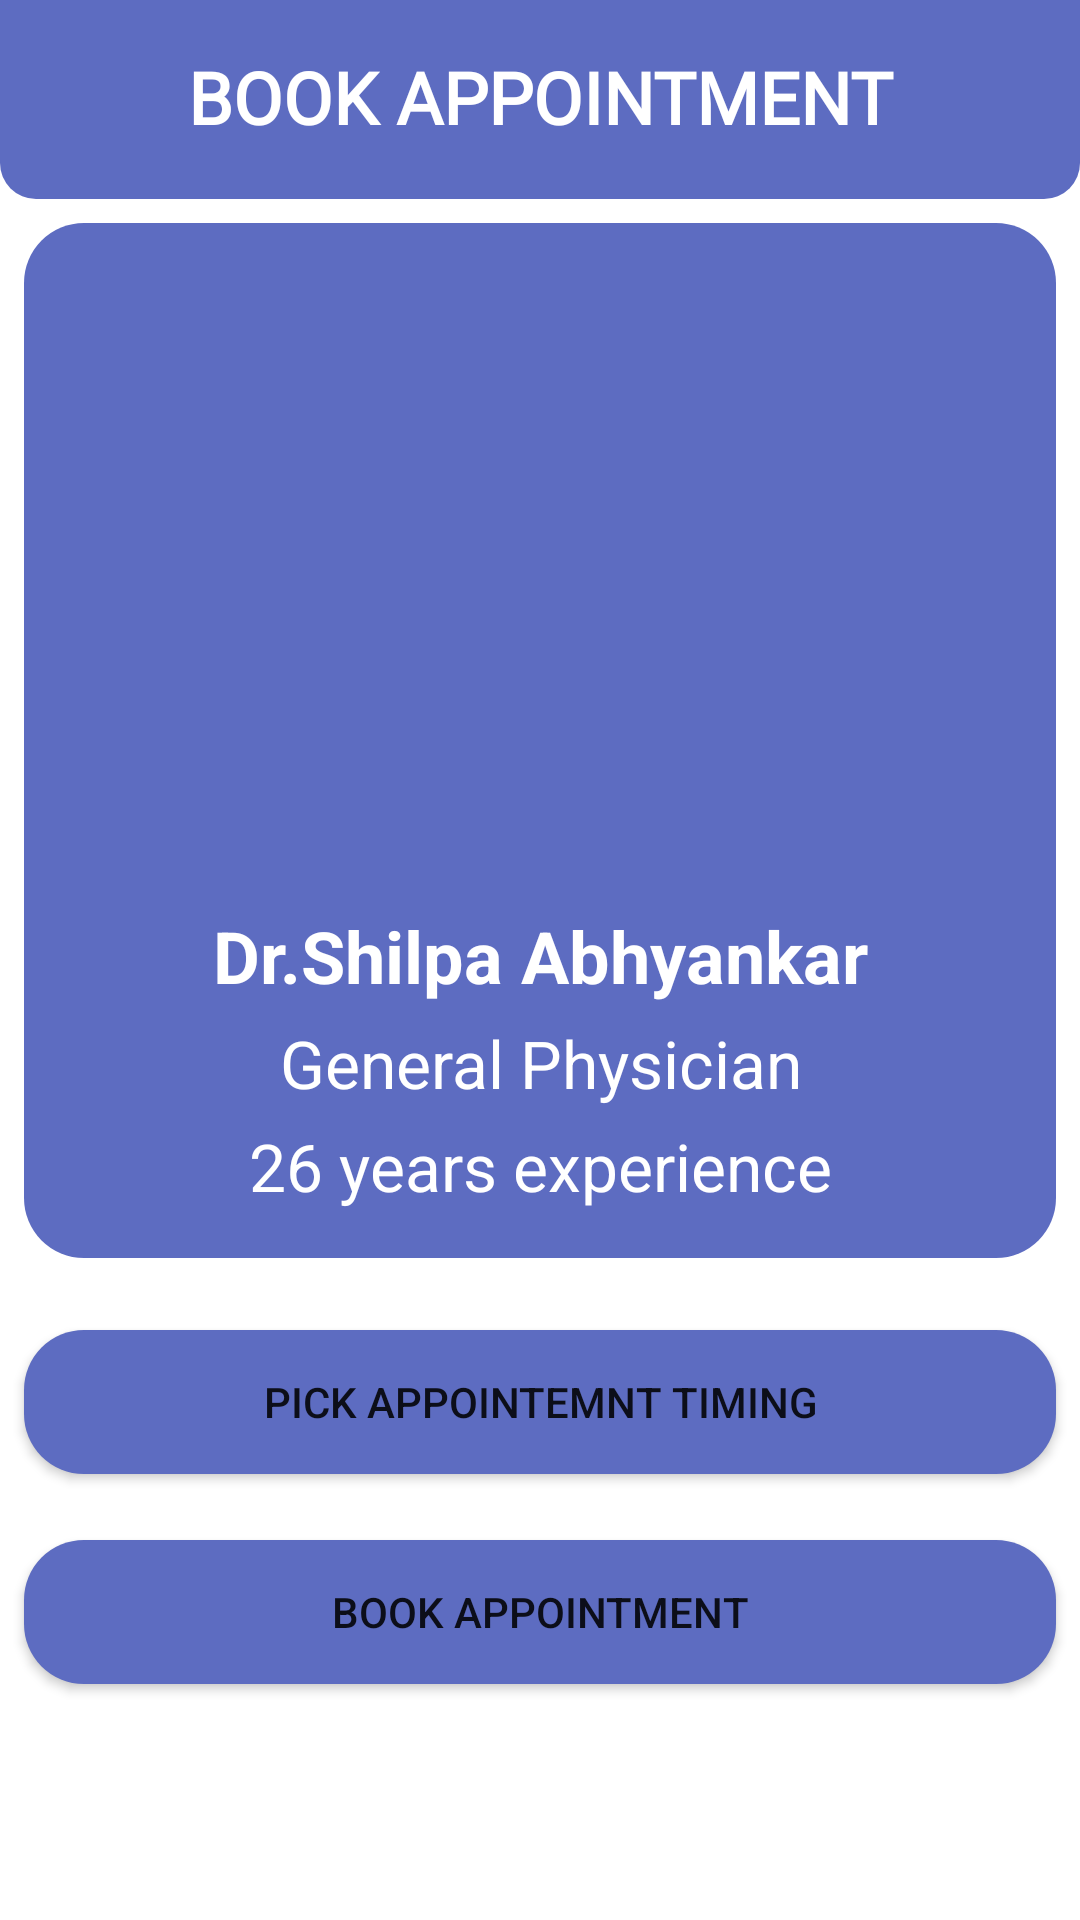

Reconstruct the res/layout file that produces this screen, plus the resources it refers to.
<!-- AndroidManifest.xml: application theme AppTheme -->
<!-- res/layout/activity_book_appointment.xml -->
<?xml version="1.0" encoding="utf-8"?>
<androidx.constraintlayout.widget.ConstraintLayout xmlns:android="http://schemas.android.com/apk/res/android"
    xmlns:app="http://schemas.android.com/apk/res-auto"
    xmlns:tools="http://schemas.android.com/tools"
    android:layout_width="match_parent"
    android:layout_height="match_parent"
    tools:context=".bookAppointment">

    <androidx.constraintlayout.widget.ConstraintLayout
        android:id="@+id/constraintLayout2"
        android:layout_width="match_parent"
        android:layout_height="wrap_content"
        android:background="@drawable/shape3"
        app:layout_constraintEnd_toEndOf="parent"
        app:layout_constraintHorizontal_bias="0.0"
        app:layout_constraintStart_toStartOf="parent"
        app:layout_constraintTop_toTopOf="parent">

        <TextView
            android:id="@+id/textView45"
            android:layout_width="0dp"
            android:layout_height="wrap_content"
            android:layout_marginStart="16dp"
            android:layout_marginTop="16dp"
            android:layout_marginEnd="16dp"
            android:layout_marginBottom="18dp"
            android:fontFamily="@font/baloo"
            android:text="Book Appointment"
            android:textAlignment="center"
            android:textAllCaps="true"
            android:textColor="#fff"
            android:textSize="24sp"
            android:textStyle="bold"
            app:layout_constraintBottom_toBottomOf="parent"
            app:layout_constraintEnd_toEndOf="parent"
            app:layout_constraintStart_toStartOf="parent"
            app:layout_constraintTop_toTopOf="parent" />
    </androidx.constraintlayout.widget.ConstraintLayout>

    <androidx.constraintlayout.widget.ConstraintLayout
        android:id="@+id/constraintLayout3"
        android:layout_width="match_parent"
        android:layout_height="wrap_content"
        android:layout_marginStart="8dp"
        android:layout_marginTop="8dp"
        android:layout_marginEnd="8dp"
        android:background="@drawable/shape4"
        app:layout_constraintEnd_toEndOf="parent"
        app:layout_constraintHorizontal_bias="0.0"
        app:layout_constraintStart_toStartOf="parent"
        app:layout_constraintTop_toBottomOf="@+id/constraintLayout2">

        <ImageView
            android:id="@+id/image1b"
            android:layout_width="0dp"
            android:layout_height="200dp"
            android:layout_centerHorizontal="false"
            android:layout_marginTop="12dp"
            app:layout_constraintEnd_toEndOf="parent"
            app:layout_constraintHorizontal_bias="0.0"
            app:layout_constraintStart_toStartOf="parent"
            app:layout_constraintTop_toTopOf="parent"
            app:srcCompat="@drawable/heart_health" />

        <TextView
            android:id="@+id/title1b"
            android:layout_width="0dp"
            android:layout_height="wrap_content"
            android:layout_marginTop="16dp"
            android:text="Dr.Shilpa Abhyankar"
            android:textAlignment="center"
            android:textColor="#fff"
            android:textSize="24sp"
            android:textStyle="bold"
            app:layout_constraintEnd_toEndOf="parent"
            app:layout_constraintHorizontal_bias="0.0"
            app:layout_constraintStart_toStartOf="parent"
            app:layout_constraintTop_toBottomOf="@+id/image1b" />

        <TextView
            android:id="@+id/title2b"
            android:layout_width="0dp"
            android:layout_height="wrap_content"
            android:layout_marginTop="5dp"
            android:text="General Physician"
            android:textAlignment="center"
            android:textColor="#fff"
            android:textSize="22sp"
            app:layout_constraintEnd_toEndOf="parent"
            app:layout_constraintHorizontal_bias="0.0"
            app:layout_constraintStart_toStartOf="parent"
            app:layout_constraintTop_toBottomOf="@+id/title1b" />

        <TextView
            android:id="@+id/title3b"
            android:layout_width="0dp"
            android:layout_height="wrap_content"
            android:layout_marginTop="5dp"
            android:layout_marginBottom="16dp"
            android:text="26 years experience"
            android:textAlignment="center"
            android:textColor="#fff"
            android:textSize="22sp"
            app:layout_constraintBottom_toBottomOf="parent"
            app:layout_constraintEnd_toEndOf="parent"
            app:layout_constraintHorizontal_bias="0.0"
            app:layout_constraintStart_toStartOf="parent"
            app:layout_constraintTop_toBottomOf="@+id/title2b" />
    </androidx.constraintlayout.widget.ConstraintLayout>

    <Button
        android:id="@+id/button13"
        android:layout_width="0dp"
        android:layout_height="wrap_content"
        android:layout_marginStart="8dp"
        android:layout_marginTop="24dp"
        android:layout_marginEnd="8dp"
        android:background="@drawable/shape4"
        android:text="Pick Appointemnt Timing"
        app:layout_constraintEnd_toEndOf="parent"
        app:layout_constraintHorizontal_bias="0.0"
        app:layout_constraintStart_toStartOf="parent"
        app:layout_constraintTop_toBottomOf="@+id/constraintLayout3" />

    <Button
        android:id="@+id/button14"
        android:layout_width="0dp"
        android:layout_height="wrap_content"
        android:layout_marginStart="8dp"
        android:layout_marginTop="22dp"
        android:layout_marginEnd="8dp"
        android:background="@drawable/shape4"
        android:text="Book Appointment"
        app:layout_constraintEnd_toEndOf="parent"
        app:layout_constraintStart_toStartOf="parent"
        app:layout_constraintTop_toBottomOf="@+id/button13" />

</androidx.constraintlayout.widget.ConstraintLayout>
<!-- resources referenced by this layout -->
<resources>
  <!-- drawable shape3 (drawable) -->
  <?xml version="1.0" encoding="utf-8"?>
  <shape xmlns:android="http://schemas.android.com/apk/res/android"
      android:shape="rectangle"
      >
      <solid android:color="#5d6cc1"
          />
      <corners
          android:bottomRightRadius="12dp"
          android:bottomLeftRadius="12dp"
         />
  </shape>
  <!-- drawable shape4 (drawable) -->
  <?xml version="1.0" encoding="utf-8"?>
  <shape xmlns:android="http://schemas.android.com/apk/res/android"
      android:shape="rectangle"
      >
      <solid android:color="#5d6cc1"
          />
      <corners
          android:bottomRightRadius="20dp"
          android:bottomLeftRadius="20dp"
          android:topLeftRadius="20dp"
          android:topRightRadius="20dp"/>
  </shape>
  <style name="AppTheme" parent="Theme.MaterialComponents.DayNight.NoActionBar">
          
          <item name="colorPrimary">@color/colorPrimary</item>
          <item name="colorPrimaryDark">@color/colorPrimaryDark</item>
          <item name="colorAccent">@color/colorAccent</item>
          <item name="android:statusBarColor">#5d6cc1</item>
          <item name="android:navigationBarColor">#5d6cc1</item>
      </style>
  <color name="colorPrimary">#5C6BC0</color>
  <color name="colorPrimaryDark">#5C6BC0</color>
  <color name="colorAccent">#5C6BC0</color>
</resources>
